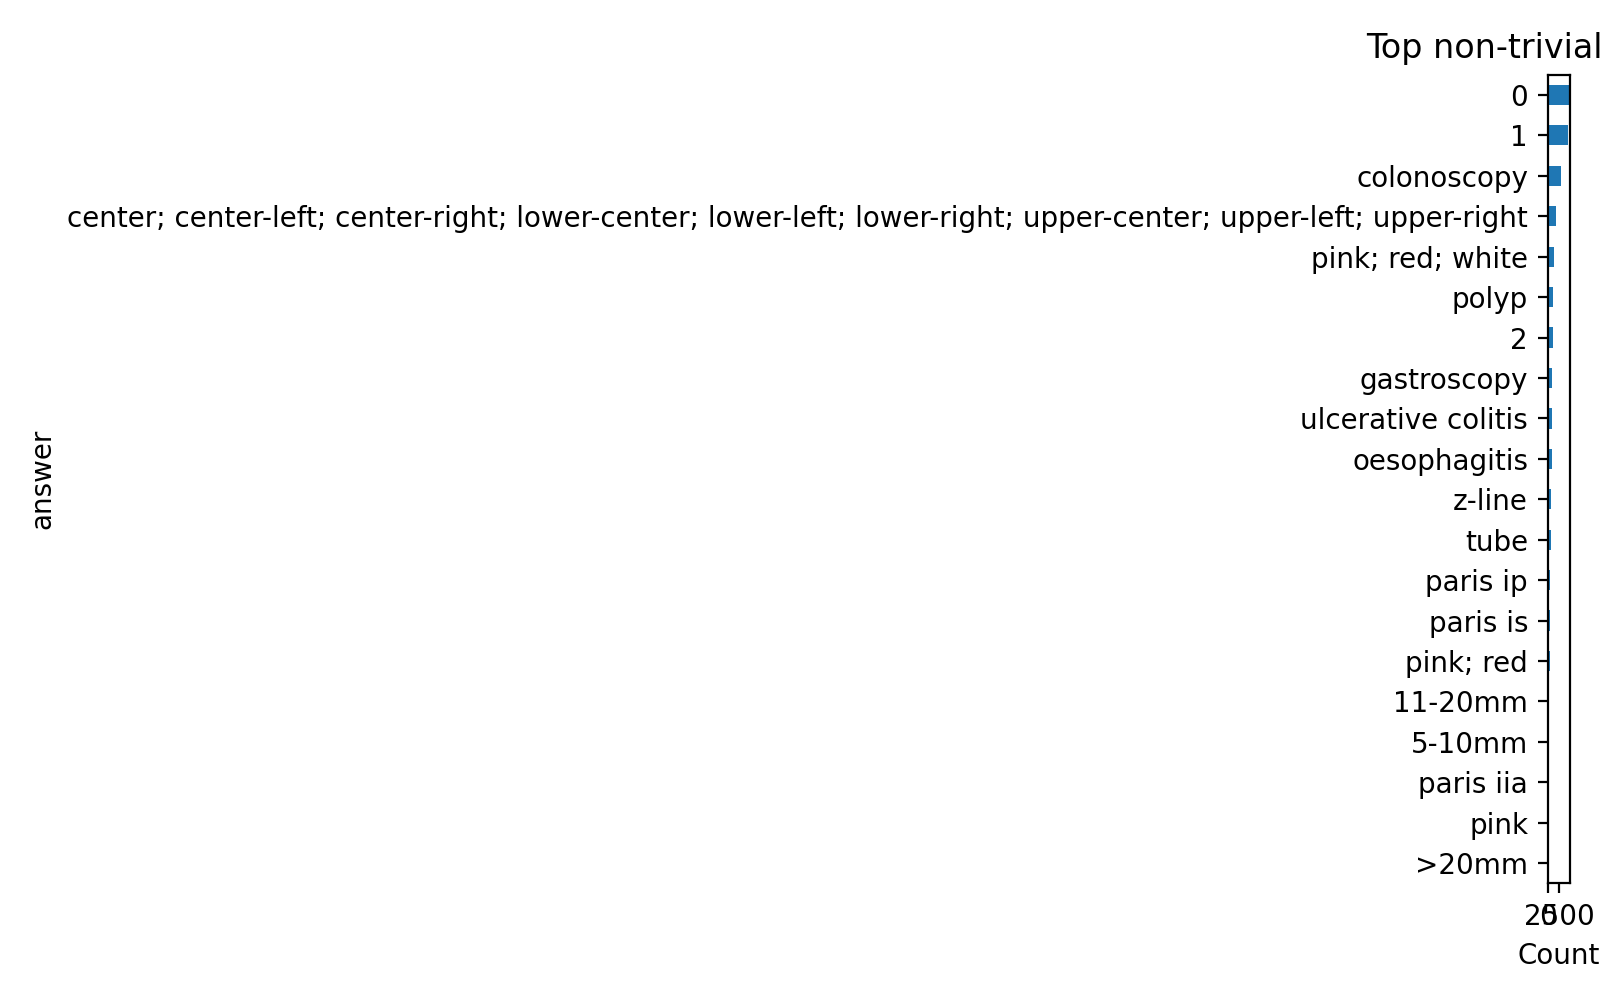

The data file committed next to this chart (first rows):
answer, count
0, 4538
1, 4380
colonoscopy, 2944
center; center-left; center-right; lower…, 1794
pink; red; white, 1271
polyp, 1137
2, 1116
gastroscopy, 993
ulcerative colitis, 992
oesophagitis, 922
z-line, 833
tube, 824
paris ip, 568
paris is, 464
pink; red, 431
11-20mm, 406
5-10mm, 376
paris iia, 275
pink, 261
>20mm, 225
